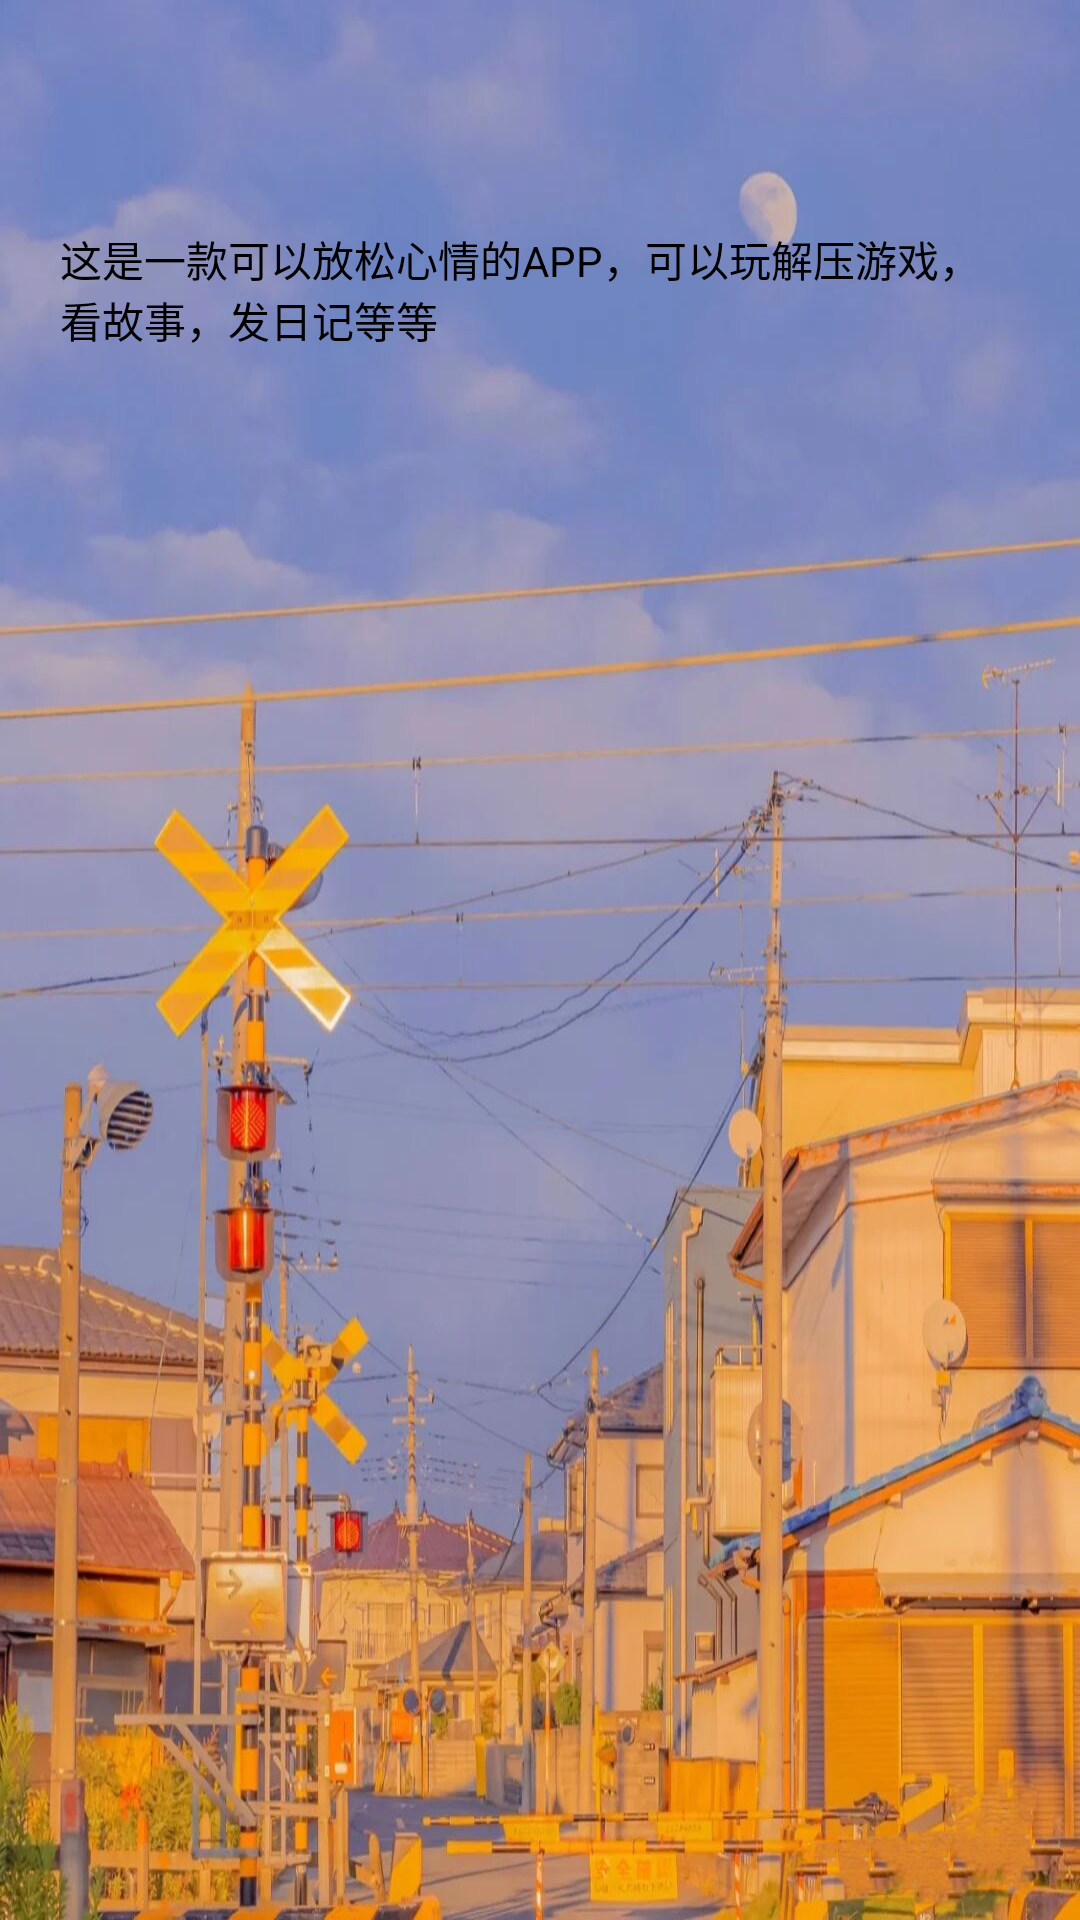

Layout XML and referenced resources for this Android screen:
<!-- AndroidManifest.xml: application theme AppTheme -->
<!-- res/layout/activity_about.xml -->
<?xml version="1.0" encoding="utf-8"?>
<LinearLayout xmlns:android="http://schemas.android.com/apk/res/android"
    android:orientation="vertical"
    android:background="@drawable/aboutback"
    android:layout_width="match_parent"
    android:layout_height="match_parent">
    <include layout="@layout/toobar"/>
    <TextView
        android:textColor="@color/black"
        android:layout_marginTop="20dp"
        android:layout_marginLeft="20dp"
        android:layout_marginRight="20dp"
        android:text="这是一款可以放松心情的APP，可以玩解压游戏，看故事，发日记等等"
        android:layout_width="match_parent"
        android:layout_height="wrap_content"/>
</LinearLayout>
<!-- res/layout/toobar.xml (included above) -->
<?xml version="1.0" encoding="utf-8"?>
<androidx.appcompat.widget.Toolbar xmlns:android="http://schemas.android.com/apk/res/android"
    xmlns:app="http://schemas.android.com/apk/res-auto"
    android:fitsSystemWindows="true"
    app:titleMargin="0dp"
    android:layout_width="match_parent"
    app:contentInsetEnd="0dp"
    app:contentInsetStart="0dp"
    android:layout_height="wrap_content">
    <RelativeLayout
        android:layout_width="match_parent"
        android:layout_height="wrap_content">
        <RelativeLayout
            android:layout_marginLeft="15dp"
            android:id="@+id/rl_back"
            android:layout_width="30dp"
            android:layout_height="30dp">
            <ImageView
                android:layout_centerVertical="true"
                android:background="@mipmap/icon_back_black"
                android:layout_width="10dp"
                android:layout_height="18dp"/>
        </RelativeLayout>
        <TextView
            android:id="@+id/tv_title"
            android:layout_centerInParent="true"
            android:gravity="center"
            android:text=""
            android:textColor="#333333"
            android:textSize="18sp"
            android:layout_width="wrap_content"
            android:layout_height="wrap_content"/>

        <TextView
            android:id="@+id/tv_right_title"
            android:layout_centerVertical="true"
            android:layout_alignParentRight="true"
            android:layout_marginRight="15dp"
            android:gravity="center"
            android:text=""
            android:textColor="#333333"
            android:textSize="14sp"
            android:layout_width="wrap_content"
            android:layout_height="wrap_content"/>
        <ImageView
            android:id="@+id/tv_right"
            android:visibility="gone"
            android:layout_centerVertical="true"
            android:layout_alignParentRight="true"
            android:layout_marginRight="15dp"
            android:layout_width="25dp"
            android:layout_height="25dp"/>
    </RelativeLayout>
</androidx.appcompat.widget.Toolbar>
<!-- resources referenced by this layout -->
<resources>
  <color name="black">#000000</color>
  <!-- drawable aboutback: jpg bitmap (drawable, 145317 bytes) -->
  <style name="AppTheme" parent="Theme.AppCompat.Light.NoActionBar">
          
          <item name="colorPrimary">@color/colorPrimary</item>
          <item name="colorPrimaryDark">@color/colorPrimaryDark</item>
          <item name="colorAccent">@color/colorAccent</item>
      </style>
  <color name="colorPrimary">#6200EE</color>
  <color name="colorPrimaryDark">#3700B3</color>
  <color name="colorAccent">#03DAC5</color>
</resources>
